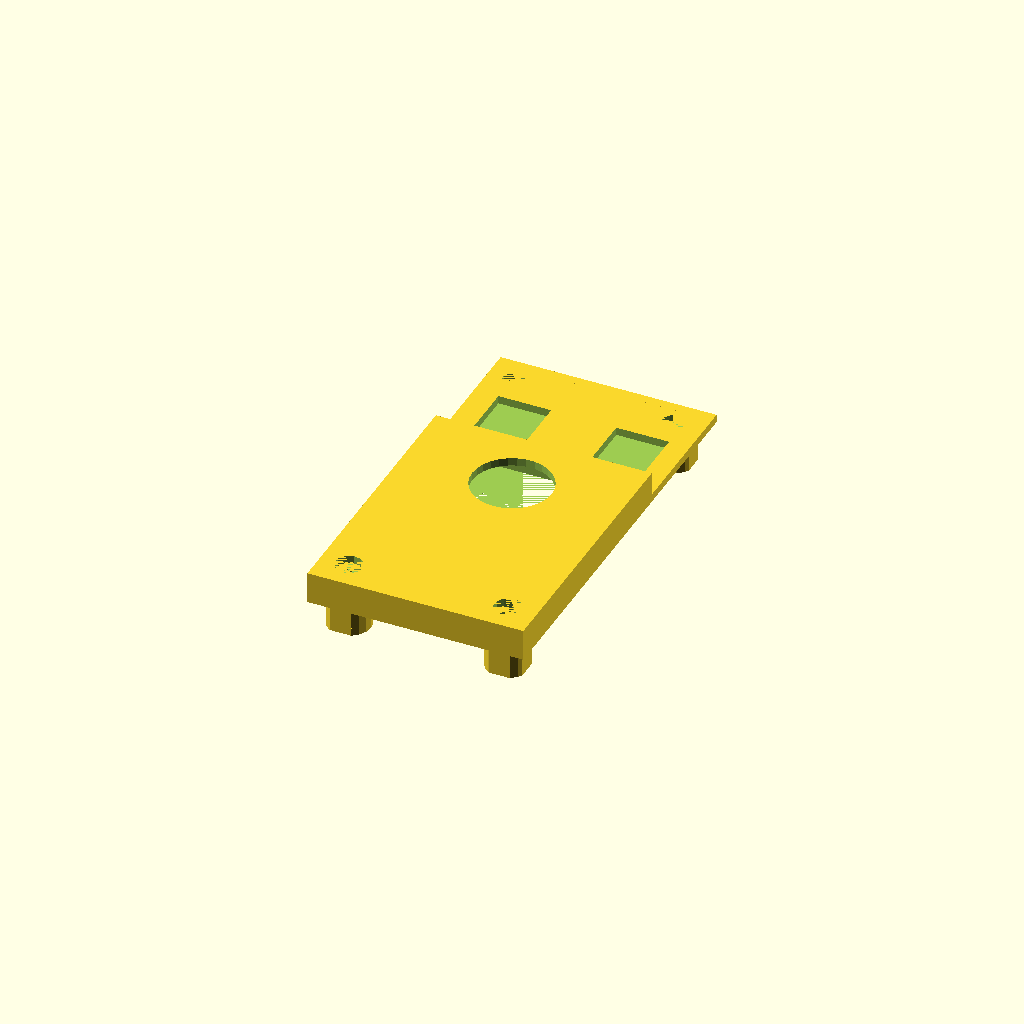
Cell 1: the model at its default parameters.
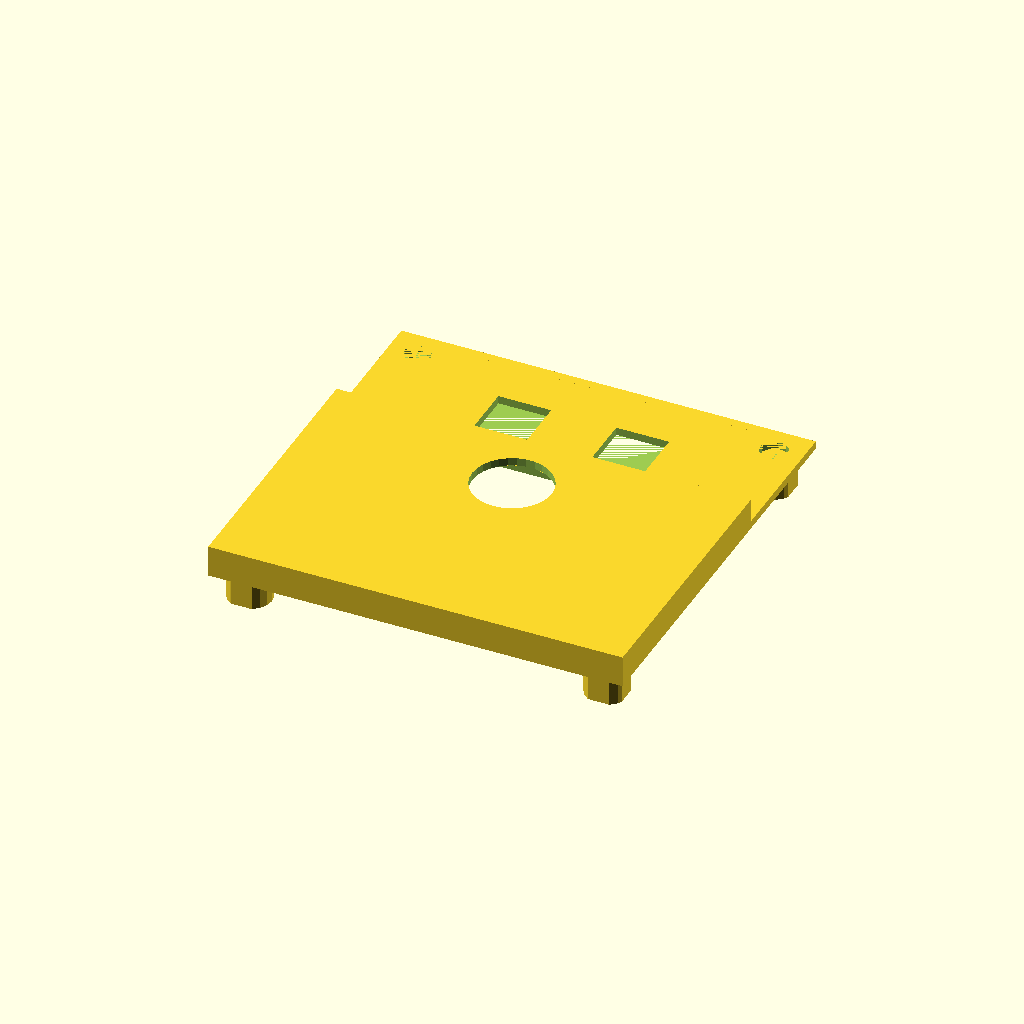
Cell 2: SIZEX = 50 (everything else at default).
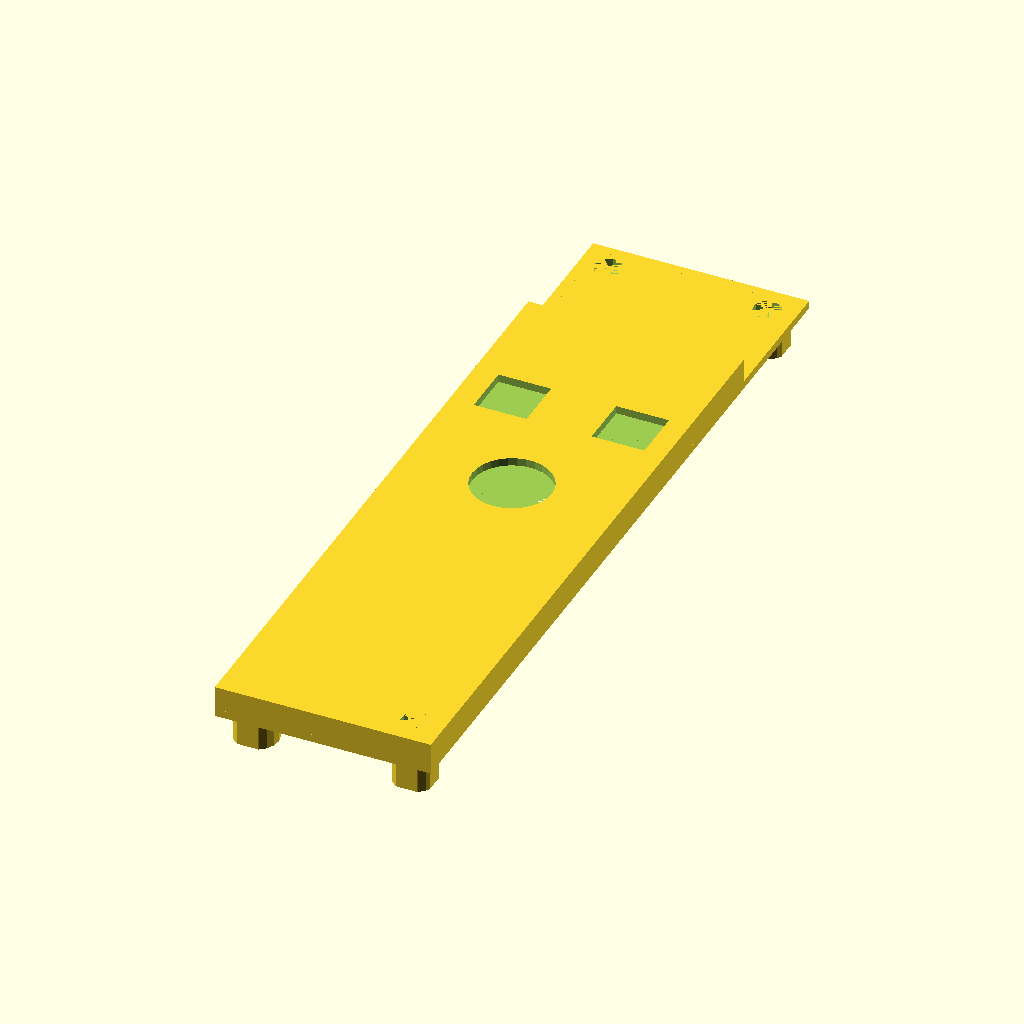
Cell 3: SIZEY = 100 (everything else at default).
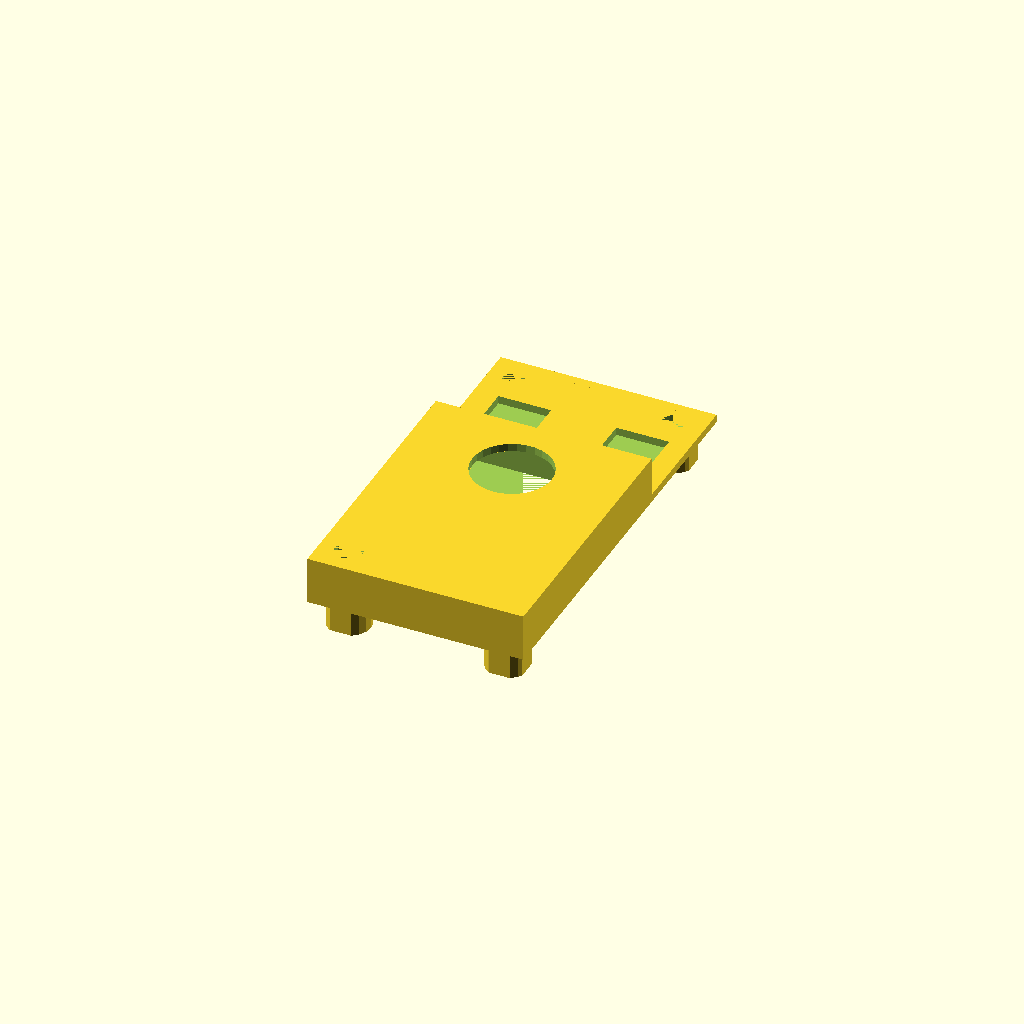
Cell 4 — HEIGHT set to 8, the other parameters unchanged.
One fixed orthographic camera (rotation 55°, 0°, 25°; colour scheme Cornfield) for every cell.
Source of the model, HARDWARE/MZ-1X03_top.scad:
DEPTH=8;
SIZEX=25;
SIZEY=50;
HOLE=5;
HEIGHT=4;

MARGIN=0.2;
THICK=2.0;

DIFF=THICK/2;

// Top shell

difference() {
    
union() {

translate([-SIZEX-MARGIN-THICK,-SIZEY-MARGIN-THICK,0]) {    
cube([SIZEX*2+MARGIN*2+THICK*2,SIZEY*2+MARGIN*2+THICK*2,THICK]);
}


translate([-SIZEX-MARGIN-THICK,-SIZEY-MARGIN-THICK,THICK]) {    
cube([SIZEX*2+MARGIN*2+THICK*2,SIZEY*2+MARGIN*2+THICK*2-35,THICK+HEIGHT]);
}


}

{
    translate([-SIZEX-MARGIN,-SIZEY-MARGIN,0]) {    
cube([SIZEX*2+MARGIN*2,SIZEY*2+MARGIN*2-35,HEIGHT+THICK]);
}
    }

 // Button Hole
    
    translate([-25+4-0.5+MARGIN*2,25-MARGIN*2,0]) {
        cube([12.5+MARGIN*4,12.5+MARGIN*4,10]);
    }

    translate([25-4-12-MARGIN*2,25-MARGIN*2,0]) {
        cube([12.5+MARGIN*4,12.5+MARGIN*4,10]);
    }

    cylinder(20,10,10);

// Mounting Hole

translate([-SIZEX+HOLE,-SIZEY+HOLE,HEIGHT+THICK]) {
cylinder(THICK,3.5,3.5);    
}

translate([-SIZEX+HOLE,SIZEY-HOLE,0]) {
cylinder(THICK,3.5,3.5);    
}

translate([SIZEX-HOLE,-SIZEY+HOLE,HEIGHT+THICK]) {
cylinder(THICK,3.5,3.5);    
}

translate([SIZEX-HOLE,SIZEY-HOLE,0]) {
cylinder(THICK,3.5,3.5);    
}



}


//

// Mounting Hole

intersection() {

translate([-SIZEX+MARGIN,-SIZEY+MARGIN,-DEPTH]) {
    cube([SIZEX*2-MARGIN*2,SIZEY*2-MARGIN*2,DEPTH+HEIGHT+2.0]);
}

union() {

difference() {
translate([-SIZEX+HOLE,-SIZEY+HOLE,-DEPTH+2]) {
cylinder(DEPTH-2+HEIGHT+THICK,5.5,5.5);    
}
translate([-SIZEX+HOLE,-SIZEY+HOLE,-DEPTH+2]) {
cylinder(DEPTH-2+HEIGHT+THICK,3.5,3.5);    
}
}

difference() {
translate([-SIZEX+HOLE,-SIZEY+HOLE,-DEPTH]) {
cylinder(2,5.5,5.5);    
}

translate([-SIZEX+HOLE,-SIZEY+HOLE,-DEPTH]) {
cylinder(2,1.5,1.5);    
}
}


difference() {
translate([-SIZEX+HOLE,SIZEY-HOLE,-DEPTH+2]) {
cylinder(DEPTH-2,5.5,5.5);    
}
translate([-SIZEX+HOLE,SIZEY-HOLE,-DEPTH+2]) {
cylinder(DEPTH-2,3.5,3.5);    
}
}

difference() {
translate([-SIZEX+HOLE,SIZEY-HOLE,-DEPTH]) {
cylinder(2,5.5,5.5);    
}

translate([-SIZEX+HOLE,SIZEY-HOLE,-DEPTH]) {
cylinder(2,1.5,1.5);    
}
}


difference() {
translate([SIZEX-HOLE,-SIZEY+HOLE,-DEPTH+2]) {
cylinder(DEPTH-2+HEIGHT+THICK,5.5,5.5);    
}
translate([SIZEX-HOLE,-SIZEY+HOLE,-DEPTH+2]) {
cylinder(DEPTH-2+HEIGHT+THICK,3.5,3.5);    
}
}

difference() {
translate([SIZEX-HOLE,-SIZEY+HOLE,-DEPTH]) {
cylinder(2,5.5,5.5);    
}

translate([SIZEX-HOLE,-SIZEY+HOLE,-DEPTH]) {
cylinder(2,1.5,1.5);    
}
}


difference() {
translate([SIZEX-HOLE,SIZEY-HOLE,-DEPTH+2]) {
cylinder(DEPTH-2,5.5,5.5);    
}
translate([SIZEX-HOLE,SIZEY-HOLE,-DEPTH+2]) {
cylinder(DEPTH-2,3.5,3.5);    
}
}

difference() {
translate([SIZEX-HOLE,SIZEY-HOLE,-DEPTH]) {
cylinder(2,5.5,5.5);    
}

translate([SIZEX-HOLE,SIZEY-HOLE,-DEPTH]) {
cylinder(2,1.5,1.5);    
}
}

}
}
Parameter table extracted from the source (name, type, default, range or options):
DEPTH: number, default 8
SIZEX: number, default 25
SIZEY: number, default 50
HOLE: number, default 5
HEIGHT: number, default 4
MARGIN: number, default 0.2
THICK: number, default 2
